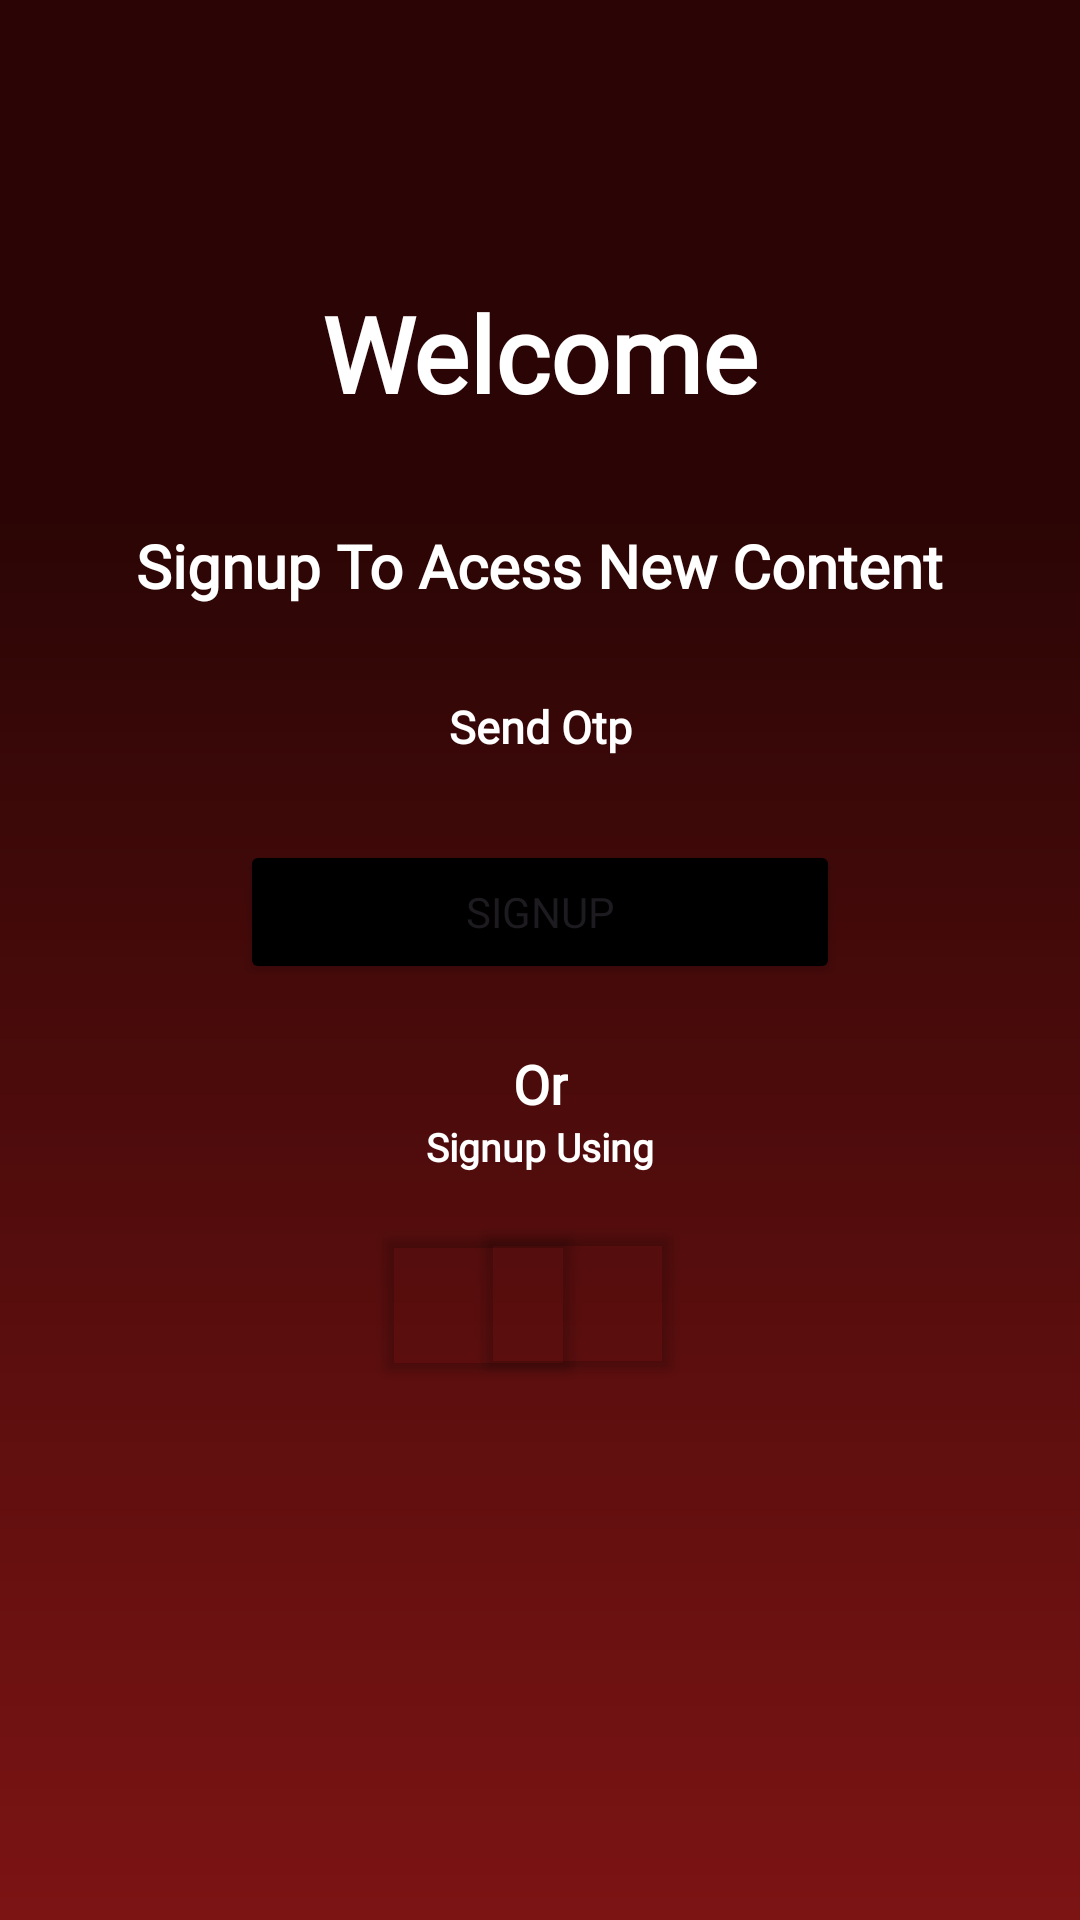

Produce the Android XML layout that renders to this screen, including the resource entries it uses.
<!-- AndroidManifest.xml: application theme Theme.AuthenticationLearn -->
<!-- res/layout/activity_signup.xml -->
<?xml version="1.0" encoding="utf-8"?>
<androidx.constraintlayout.widget.ConstraintLayout xmlns:android="http://schemas.android.com/apk/res/android"
    xmlns:app="http://schemas.android.com/apk/res-auto"
    xmlns:tools="http://schemas.android.com/tools"
    android:id="@+id/main"
    android:layout_width="match_parent"
    android:layout_height="match_parent"
    android:background="@drawable/app_background"
    tools:context=".SignupActivity">


    <TextView
        android:id="@+id/welcometxt"
        android:layout_width="wrap_content"
        android:layout_height="wrap_content"
        android:layout_marginBottom="34dp"
        android:fontFamily="@font/poppins_semibold"
        android:text="Welcome"
        android:textColor="@color/white"
        android:textSize="35sp"
        android:textStyle="bold"
        app:layout_constraintBottom_toTopOf="@+id/infotxt"
        app:layout_constraintEnd_toEndOf="parent"
        app:layout_constraintStart_toStartOf="parent" />


    <TextView
        android:id="@+id/infotxt"
        android:layout_width="wrap_content"
        android:layout_height="wrap_content"
        android:layout_marginTop="175dp"
        android:layout_marginBottom="61dp"
        android:fontFamily="@font/poppins_semibold"
        android:text="Signup To Acess New Content"
        android:textColor="@color/white"
        android:textSize="20sp"
        android:textStyle="bold"
        app:layout_constraintBottom_toTopOf="@+id/spemailphn"
        app:layout_constraintEnd_toEndOf="parent"
        app:layout_constraintStart_toStartOf="parent"
        app:layout_constraintTop_toTopOf="parent" />

    <EditText
        android:id="@+id/spemailphn"
        android:layout_width="0dp"
        android:layout_height="0dp"
        android:layout_marginStart="55dp"
        android:layout_marginEnd="55dp"
        android:layout_marginBottom="26dp"
        android:background="@drawable/textinput_bg"
        android:fontFamily="@font/poppins_semibold"
        android:gravity="center"
        android:hint="Email or Phone Number"
        android:textColorHint="@color/black"
        android:textSize="10sp"
        app:layout_constraintBottom_toTopOf="@+id/spotp"
        app:layout_constraintEnd_toEndOf="parent"
        app:layout_constraintStart_toStartOf="parent"
        app:layout_constraintTop_toBottomOf="@+id/infotxt" />

    <EditText
        android:id="@+id/spotp"
        android:layout_width="0dp"
        android:layout_height="0dp"
        android:layout_marginStart="55dp"
        android:layout_marginEnd="55dp"
        android:layout_marginBottom="21dp"
        android:background="@drawable/textinput_bg"
        android:fontFamily="@font/poppins_semibold"
        android:gravity="center"
        android:hint="Enter Otp"
        android:textColorHint="@color/black"
        android:textSize="10sp"
        app:layout_constraintBottom_toTopOf="@+id/spname"
        app:layout_constraintEnd_toEndOf="parent"
        app:layout_constraintStart_toStartOf="parent"
        app:layout_constraintTop_toBottomOf="@+id/spemailphn" />

    <EditText
        android:id="@+id/spname"
        android:layout_width="0dp"
        android:layout_height="0dp"
        android:layout_marginStart="55dp"
        android:layout_marginEnd="55dp"
        android:layout_marginBottom="439dp"
        android:background="@drawable/textinput_bg"
        android:fontFamily="@font/poppins_semibold"
        android:gravity="center"
        android:hint="Enter Your Name"
        android:textColorHint="@color/black"
        android:textSize="10sp"
        app:layout_constraintBottom_toBottomOf="parent"
        app:layout_constraintEnd_toEndOf="parent"
        app:layout_constraintStart_toStartOf="parent"
        app:layout_constraintTop_toBottomOf="@+id/spotp" />

    <TextView
        android:id="@+id/ortxt"
        android:layout_width="wrap_content"
        android:layout_height="wrap_content"
        android:layout_marginTop="148dp"
        android:fontFamily="@font/poppins_semibold"
        android:text="Or"
        android:textColor="@color/white"
        android:textSize="18sp"
        android:textStyle="bold"
        app:layout_constraintEnd_toEndOf="parent"
        app:layout_constraintStart_toStartOf="parent"
        app:layout_constraintTop_toBottomOf="@+id/spname" />

    <TextView
        android:id="@+id/signuptxt"
        android:layout_width="wrap_content"
        android:layout_height="wrap_content"
        android:fontFamily="@font/poppins_semibold"
        android:text="Signup Using"
        android:textColor="@color/white"
        android:textSize="13sp"
        android:textStyle="bold"
        app:layout_constraintEnd_toEndOf="parent"
        app:layout_constraintStart_toStartOf="parent"
        app:layout_constraintTop_toBottomOf="@+id/ortxt" />

    <Button
        android:id="@+id/button"
        android:layout_width="200dp"
        android:layout_height="wrap_content"
        android:layout_marginBottom="21dp"
        android:backgroundTint="@color/black"
        android:fontFamily="@font/poppins_semibold"
        android:text="SignUp"
        app:layout_constraintBottom_toTopOf="@+id/ortxt"
        app:layout_constraintEnd_toEndOf="parent"
        app:layout_constraintStart_toStartOf="parent" />

    <TextView
        android:id="@+id/spsendotpbtn"
        android:layout_width="wrap_content"
        android:layout_height="wrap_content"
        android:layout_marginTop="31dp"
        android:clickable="true"
        android:fontFamily="@font/poppins_semibold"
        android:gravity="center"
        android:text="Send Otp"
        android:textColor="@color/white"
        android:textSize="15sp"
        android:textStyle="bold"
        app:layout_constraintEnd_toEndOf="parent"
        app:layout_constraintStart_toStartOf="parent"
        app:layout_constraintTop_toBottomOf="@+id/spname" />

    <Button
        android:id="@+id/spgooglebtn"
        android:layout_width="71dp"
        android:layout_height="57dp"
        android:layout_marginStart="124dp"
        android:backgroundTint="#00FFFFFF"
        app:icon="@drawable/google"
        app:iconGravity="textStart"
        app:iconPadding="0dp"
        app:iconSize="45dp"
        app:iconTintMode="multiply"
        app:layout_constraintBottom_toBottomOf="parent"
        app:layout_constraintEnd_toStartOf="@+id/spfbbtn"
        app:layout_constraintHorizontal_bias="0.0"
        app:layout_constraintStart_toStartOf="parent"
        app:layout_constraintTop_toBottomOf="@+id/signuptxt"
        app:layout_constraintVertical_bias="0.071" />

    <Button
        android:id="@+id/spfbbtn"
        android:layout_width="71dp"
        android:layout_height="57dp"
        android:layout_marginTop="12dp"
        android:layout_marginEnd="132dp"
        android:backgroundTint="#00FFFFFF"
        app:icon="@drawable/facebook"
        app:iconGravity="textStart"
        app:iconPadding="0dp"
        app:iconSize="45dp"
        app:iconTintMode="multiply"
        app:layout_constraintBottom_toBottomOf="parent"
        app:layout_constraintEnd_toEndOf="parent"
        app:layout_constraintTop_toBottomOf="@+id/signuptxt"
        app:layout_constraintVertical_bias="0.005" />


</androidx.constraintlayout.widget.ConstraintLayout>
<!-- resources referenced by this layout -->
<resources>
  <!-- drawable app_background (drawable) -->
  <?xml version="1.0" encoding="utf-8"?>
  <vector
      xmlns:android="http://schemas.android.com/apk/res/android"
      xmlns:aapt="http://schemas.android.com/aapt"
      android:width="430dp"
      android:height="932dp"
      android:viewportWidth="430"
      android:viewportHeight="932"
      >
      <group>
          <clip-path
              android:pathData="M0 0H430V932H0V0Z"
              />
          <group
              android:translateX="-0.22"
              android:translateY="1.519"
              android:pivotX="215"
              android:pivotY="466"
              android:scaleX="2.882"
              android:scaleY="2.882"
              android:rotation="-90"
              >
              <path
                  android:pathData="M0 0V932H430V0"
                  >
                  <aapt:attr name="android:fillColor">
                      <gradient
                          android:type="linear"
                          android:startX="1.5"
                          android:startY="466"
                          android:endX="290.5"
                          android:endY="466"
                          >
                          <item
                              android:color="#8E1717"
                              android:offset="0"
                              />
                          <item
                              android:color="#2B0505"
                              android:offset="1"
                              />
                      </gradient>
                  </aapt:attr>
              </path>
          </group>
      </group>
  </vector>
  <!-- drawable facebook: png bitmap (drawable, 6415 bytes) -->
  <!-- drawable textinput_bg (drawable) -->
  <?xml version="1.0" encoding="utf-8"?>
  <shape android:shape="rectangle"
      xmlns:android="http://schemas.android.com/apk/res/android">
  
  
      <solid android:color="@color/white"/>
      <corners android:radius="100dp"/>
  
  
  
  
  
  
  
  </shape>
  <style name="Theme.AuthenticationLearn" parent="Base.Theme.AuthenticationLearn" />
  <style name="Base.Theme.AuthenticationLearn" parent="Theme.Material3.DayNight.NoActionBar">
          
          
      </style>
  <!-- not gathered from this repository: default colours our renderer supplied (Android Studio template values) -->
  <color name="black">#FF000000</color>
  <color name="white">#FFFFFFFF</color>
</resources>
